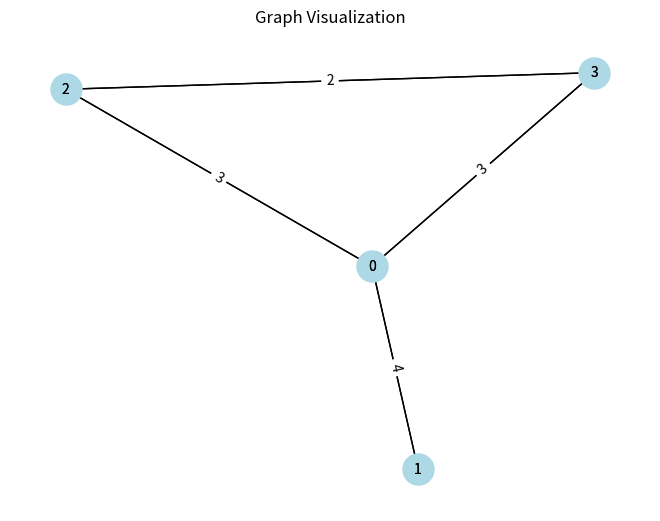

Recreate this plot in Python.
from dataclasses import dataclass
import heapq
import networkx as nx
import matplotlib.pyplot as plt


@dataclass
class FloorGraph:
    paths: list = None  # List of vertices --> paths = [(0, 1, 4), (0, 3, 2), (0, 2, 3), (2, 3, 2), (3, 0, 3)]
    keys: list = None  # List of keys for each given vertex keys = [(0, 5), (3, 2), (1, 3)]

    def __post_init__(self):
        """
        Creates two class variables -> self.edges and self.vertices
        Populates self.edges with all the edges of the graph
        Populates self.vertices with all the vertices of the graph

        :Input:
            paths: list of paths and keys represented as a list of tuples
        :Output,return or post condition:
            vertices and edges: unique and sorted list of vertices

        Time complexity: Best and worst case O(|E|)
        :Aux space complexity: Best and worst case O(|V| + |E|)
        :return:
        """
        if self.paths is None and self.keys is None:
            return None

        # Create a list of all the edges
        # Complexity of O(E) because it iterates through all the edges
        # self.edges = []
        # for path in self.paths:
        #     self.edges.append(Edge(path[0], path[1], path[2]))

        # Create a list of all the vertices and populate the edges list for each vertex
        # Complexity of O(E+E) = O(E) because get_vertices iterates through all the edges,
        # and we also iterate through the edges to populate the edge list for every vertex
        self.vertices: list = self.get_vertices(self.paths)
        for edge in self.paths:
            u, v, w = edge
            self.vertices[u].edges.append(Edge(u, v, w))

    def climb(self, start: int, exits: list) -> tuple | None:
        """
        This function returns the shortest route from start to one of the exits as a tuple (Shortest time, Path)
        to climb to the next floor. It computes the most optimal route needed to collect a key and then head to
        an exit.

        :param start: Starting location (integer)
        :param exits: Possible exit points (list of exits)
        :return: tuple (Shortest time, Path)
        """
        # Check if we can even get to the exits from the start
        distances_from_start = self.dijkstra(start)
        valid_exits = []
        for exit in exits:
            distance_to_exit = distances_from_start[exit]
            if distance_to_exit is not None:
                valid_exits.append(exit)
            elif exit == start:
                valid_exits.append(exit)
        if not valid_exits:
            return None

        total_time = float('inf')
        final_route = []
        for key in self.keys:  # keys = [(0,5),(3,2),(1,3)]
            self.reset_state()
            memo = self.dijkstra(start)

            vertex_id, key_time = key
            if memo[vertex_id] is not None:
                time_to_key_room = memo[vertex_id] + key_time  # Time to get to key and obtain it

                # Back track from key to start
                route = []
                route.insert(0, vertex_id)
                vertex = self.vertices[vertex_id]
                while True:
                    if vertex.id == start:
                        break
                    route.insert(0, vertex.previous.id)
                    vertex = vertex.previous
            else:
                time_to_key_room = key_time  # Time to get to key and obtain it

                # Back track from key to start
                route = []
                route.insert(0, vertex_id)
                vertex = self.vertices[vertex_id]
                while True:
                    if vertex.id == start:
                        break
                    route.insert(0, vertex.previous.id)
                    vertex = vertex.previous

            self.reset_state()
            memo2 = self.dijkstra(vertex_id)  # Distances from key to all other rooms
            # print(f"Distances from key {vertex_id} to all other rooms: {memo2}")

            for exit in exits:
                if memo2[exit] is not None:
                    if time_to_key_room + memo2[exit] < total_time:
                        route2 = []
                        total_time = time_to_key_room + memo2[exit]
                        exit_route = Stack()
                        # Backtrack from exit to the key
                        vertex = self.vertices[exit]
                        # print(f"Hey I am here right now {vertex} with a route so far of {route}")
                        while True:
                            if vertex.id == key[0]:
                                break
                            exit_route.push(vertex.id)
                            vertex = vertex.previous

                        while exit_route.size() > 0:
                            route2.append(exit_route.pop())

                        # print(f"From key at {myfloor.vertices[key[0]].id} to exit {exit}:", total_time, route + route2, "\n")
                        final_route = route + route2
                else:
                    if time_to_key_room < total_time:
                        route2 = []
                        total_time = time_to_key_room
                        exit_route = Stack()
                        # Backtrack from exit to the key
                        vertex = self.vertices[exit]
                        # print(f"Hey I am here right now {vertex} with a route so far of {route}")
                        while True:
                            if vertex.id == key[0]:
                                break
                            exit_route.push(vertex.id)
                            vertex = vertex.previous

                        while exit_route.size() > 0:
                            route2.append(exit_route.pop())

                        # print(f"From key at {myfloor.vertices[key[0]].id} to exit {exit}:", total_time, route + route2, "\n")
                        final_route = route + route2

        self.reset_state()
        return total_time, final_route

    def reset_state(self):
        for vertex in self.vertices:
            if vertex is not None:
                vertex.distance = 0
                vertex.previous = None
                vertex.discovered = False
                vertex.visited = False

    def dijkstra(self, source: int):
        """
        Dijkstra's algorithm which is a modified bfs that accepts as input a vertex id which is where
        we start at and computes the shortest distance to every other vertex from the start/source.

        :param source: Vertex
        :return:
        """
        # Creating a list
        memo = [None] * len(self.vertices)
        start = self.vertices[source]
        start.distance = 0

        discovered = MinHeap()
        discovered.push(start.id)
        start.discovered = True
        i = 0
        while discovered.size() > 0:
            # From the heap/array, pop the vertex, and now it is visited so update the visited
            # Once the vertex has been visited, it
            if i == 0:
                u = self.vertices[discovered.pop()]
                u.visited = True
            else:
                u_distance = discovered.pop()
                for vertex in self.vertices:
                    if vertex is not None:
                        if not vertex.visited:
                            if vertex.distance == u_distance:
                                u = vertex
                                u.visited = True
                                break

            # Now we will look at all the edges that this vertex (u) has in its edges list
            for edge in u.edges:
                # print(f"distance of vertex{u.id} is {u.distance}")
                v = self.vertices[edge.v]  # Look at the neighboring vertex
                if not v.discovered:
                    v.discovered = True
                    v.distance = u.distance + edge.time
                    v.previous = u
                    discovered.push(v.distance)
                    memo[v.id] = v.distance
                elif not v.visited:
                    if v.distance > u.distance + edge.time:
                        # update distance
                        v.distance = u.distance + edge.time
                        v.previous = u
                        discovered.push(v.distance)
                        memo[v.id] = v.distance

            i += 1
        return memo

    def get_vertices(self, paths: list[tuple]) -> list:
        """
        This function will take in the list of tuples of paths in the graph
        and will return to us a unique list of all the vertices in ascending order
        :Input:
            paths: list of paths represented as a list of tuples(u,v,x)
        :Output,return or postcondition:
            vertices: unique and sorted list of vertices
        Time complexity: Best and worst case O(E)
        :Aux space complexity: Best and worst case O(V)
        """
        # First we obtain the biggest vertex ID
        greatest_vertex = 0
        for path in paths:  # Worst case time complexity of O(E)
            u, v, x = path
            if u > greatest_vertex:
                greatest_vertex = u
            if v > greatest_vertex:
                greatest_vertex = v
        # Now we create a unique list of vertices in ascending order
        vertices = [None] * (greatest_vertex + 1)
        for i in range(len(vertices)):  # Worst case time complexity of O(E)
            # u, v, x = paths[i]
            # vertices[u] = Vertex(u)
            # vertices[v] = Vertex(v)
            vertices[i] = Vertex(i)
        return vertices

    # Tester function
    def draw_graph(self):
        """
        Visualize the graph using networkx and matplotlib.
        """
        G = nx.Graph()
        # Add nodes
        for vertex in self.vertices:
            G.add_node(vertex.id)
            for edge in vertex.edges:
                G.add_edge(edge.u, edge.v, weight=edge.time)
        # Add edges
        # for edge in self.edges:
        #     G.add_edge(edge.u, edge.v, weight=edge.time)
        # Draw the graph
        pos = nx.spring_layout(G)  # You can change the layout algorithm as needed
        nx.draw(G, pos, with_labels=True, node_size=500, font_size=10, node_color='lightblue')
        # Draw edges with arrows
        vertex_edges = []
        for vertex in self.vertices:
            for edge in vertex.edges:
                if edge not in vertex_edges:
                    vertex_edges.append(edge)
                    
        edge_labels = {(edge.u, edge.v): edge.time for edge in vertex_edges}  # Optional edge labels
        nx.draw_networkx_edges(G, pos, edgelist=list(G.edges()), connectionstyle="arc3, rad=0.2", arrowsize=20)
        # Draw node labels
        labels = {node: node for node in G.nodes()}
        nx.draw_networkx_labels(G, pos, labels, font_size=10)
        # Draw edge labels (optional)
        nx.draw_networkx_edge_labels(G, pos, edge_labels=edge_labels, font_size=10)
        plt.title("Graph Visualization")
        plt.show()  #


@dataclass
class Vertex:
    id: int

    def __post_init__(self):
        self.edges = []  # This is the adjacency list as we can see every edge for this vertex
        self.distance = 0

        # for backtracking
        self.previous = None  # Previous vertex that it came from

        # Becomes True when added to the Discovered Queue/Stack
        self.discovered = False
        self.visited = False


@dataclass
class Edge:
    u: Vertex
    v: Vertex
    time: int


class MinHeap:
    def __init__(self):
        self.heap = []

    def push(self, item):
        heapq.heappush(self.heap, item)

    def pop(self):
        if self.is_empty():
            raise IndexError("Heap is empty")
        return heapq.heappop(self.heap)

    def peek(self):
        if self.is_empty():
            raise IndexError("Heap is empty")
        return self.heap[0]

    def is_empty(self):
        return len(self.heap) == 0

    def size(self):
        return len(self.heap)

    def print_heap(self):
        if self.is_empty():
            print("Heap is empty")
            return

        def visualize(index, indent=""):
            if index < len(self.heap):
                print(indent + str(self.heap[index]))
                left_child = 2 * index + 1
                right_child = 2 * index + 2
                if left_child < len(self.heap):
                    visualize(left_child, indent + "  |__ ")
                if right_child < len(self.heap):
                    visualize(right_child, indent + "  |__ ")

        visualize(0)


class Stack:
    def __init__(self):
        self.items = []

    def is_empty(self):
        return len(self.items) == 0

    def push(self, item):
        self.items.append(item)

    def pop(self):
        if not self.is_empty():
            return self.items.pop()
        else:
            raise IndexError("Stack is empty")

    def peek(self):
        if not self.is_empty():
            return self.items[-1]
        else:
            raise IndexError("Stack is empty")

    def size(self):
        return len(self.items)


if __name__ == "__main__":
    # The paths and keys represented as a list of tuples
    paths = [(0, 1, 4), (0, 3, 2), (0, 2, 3), (2, 3, 2), (3, 0, 3)]
    keys = [(0, 5), (3, 2), (1, 3)]
    graph = FloorGraph(paths, keys)
    start = 3
    exits = [3]

    print(graph.vertices)
    for vertex in graph.vertices:
        if vertex is not None:
            print(f"{vertex}: {vertex.edges}")

    graph.draw_graph()
